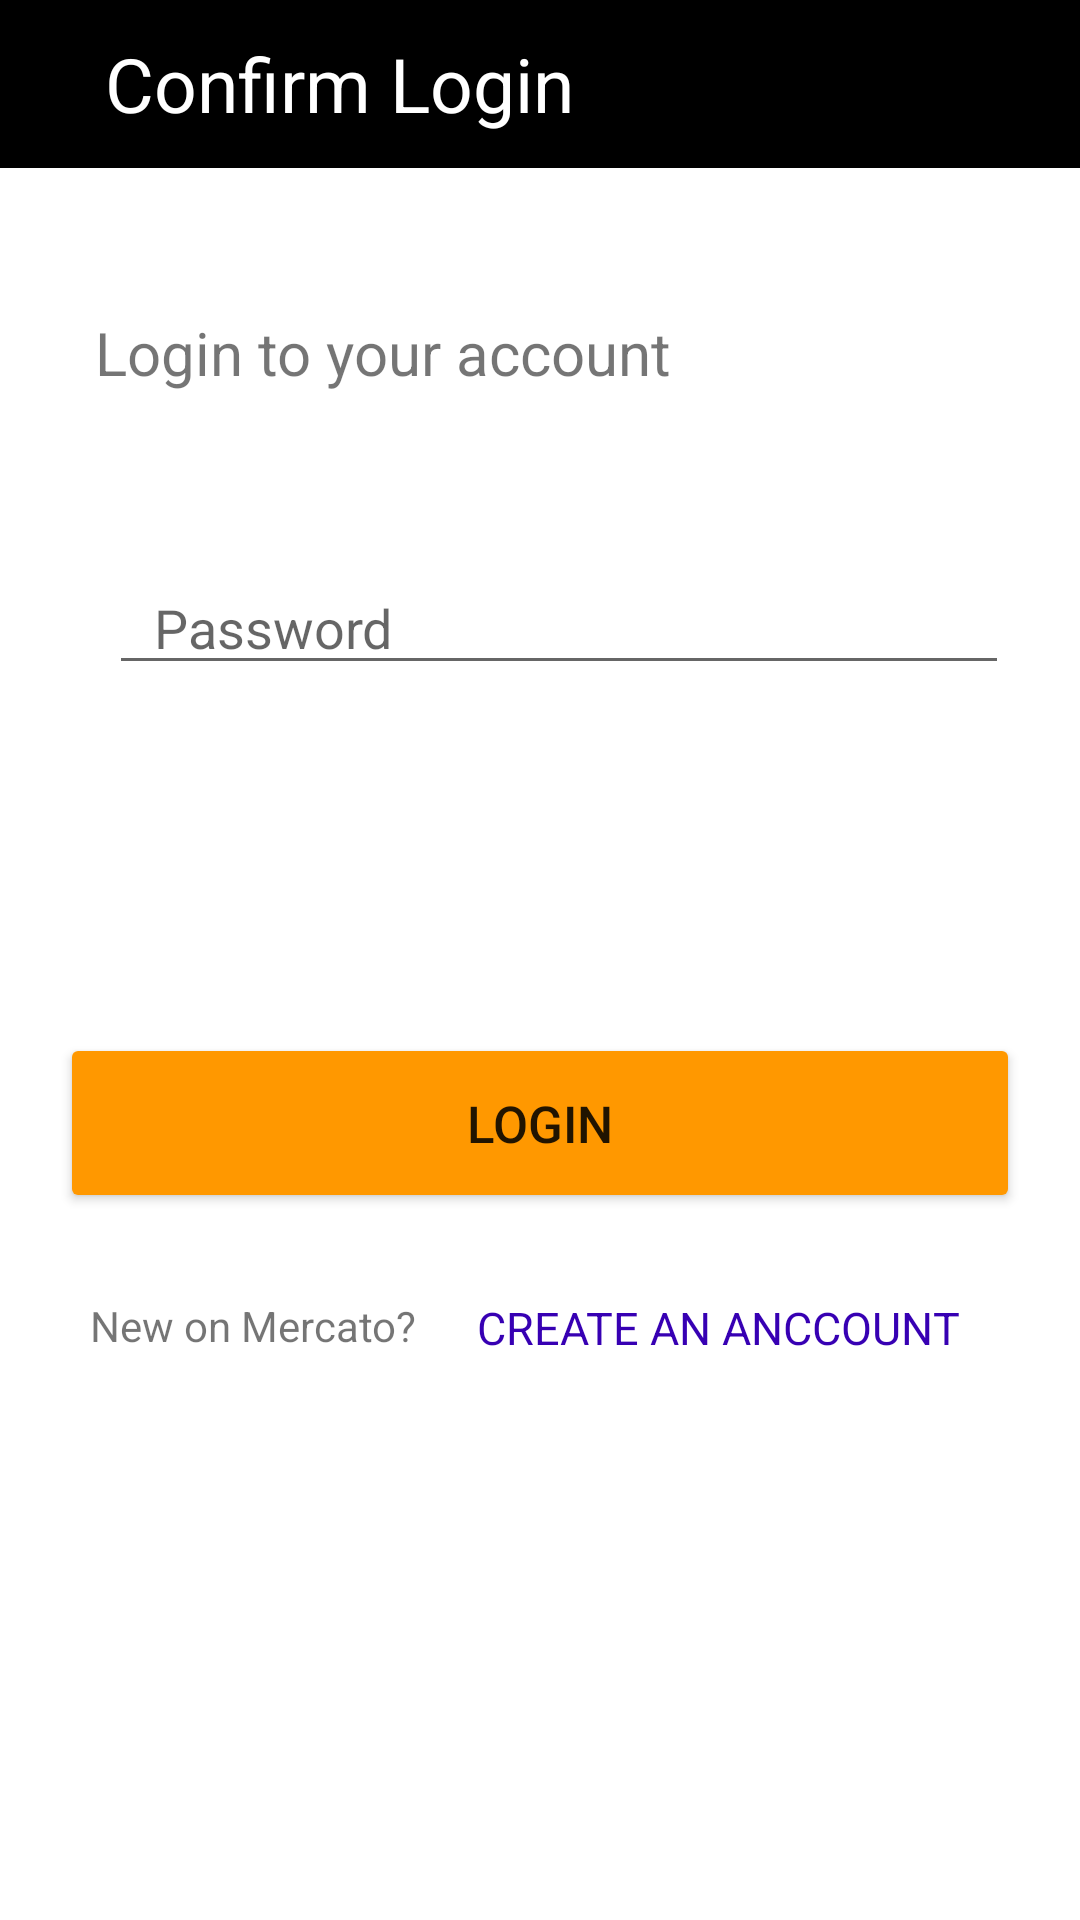

Reconstruct the res/layout file that produces this screen, plus the resources it refers to.
<!-- AndroidManifest.xml: application theme Theme.Ecommerce -->
<!-- res/layout/fragment_confirm_signin.xml -->
<?xml version="1.0" encoding="utf-8"?>
<layout xmlns:android="http://schemas.android.com/apk/res/android"
    xmlns:app="http://schemas.android.com/apk/res-auto"
    xmlns:tools="http://schemas.android.com/tools">

    <data>

    </data>

    <androidx.constraintlayout.widget.ConstraintLayout
        android:layout_width="match_parent"
        android:layout_height="match_parent"
        android:layout_weight="5"
        tools:context="com.example.ui.profile.ConfirmSinginFragment">

        <androidx.appcompat.widget.Toolbar
            android:layout_width="match_parent"
            android:layout_height="wrap_content"
            app:layout_constraintEnd_toEndOf="parent"
            app:layout_constraintHorizontal_bias="1.0"
            app:layout_constraintStart_toStartOf="parent"
            android:background="@color/black"
            app:layout_constraintTop_toTopOf="parent">

            <ImageView
                android:id="@+id/left_icon_login"
                android:layout_width="wrap_content"
                android:layout_height="wrap_content"
                android:src="@drawable/ic_baseline_arrow_back_24"

                ></ImageView>

            <TextView
                android:layout_width="wrap_content"
                android:layout_height="wrap_content"
                android:layout_marginStart="35dp"
                android:textSize="25sp"
                android:textColor="@color/white"
                android:text="Confirm Login"></TextView>
        </androidx.appcompat.widget.Toolbar>

        <ScrollView
            android:layout_width="match_parent"
            android:layout_height="match_parent"
            app:layout_constraintBottom_toBottomOf="parent"
            app:layout_constraintEnd_toEndOf="parent"
            app:layout_constraintStart_toStartOf="parent"
            app:layout_constraintTop_toTopOf="parent">

            <androidx.constraintlayout.widget.ConstraintLayout
                android:layout_width="match_parent"
                android:layout_height="0dp"
                app:layout_constraintVertical_weight="4"
                app:layout_constraintBottom_toBottomOf="parent"
                app:layout_constraintEnd_toEndOf="parent"
                app:layout_constraintHorizontal_bias="0.0"
                app:layout_constraintStart_toStartOf="parent"
                app:layout_constraintTop_toBottomOf="@+id/include"
                app:layout_constraintVertical_bias="0.0">

                <TextView
                    android:id="@+id/logintxt"
                    android:layout_width="wrap_content"
                    android:layout_height="wrap_content"
                    android:layout_marginStart="15dp"
                    android:layout_marginTop="104dp"
                    android:text="@string/login"
                    android:textSize="20sp"
                    app:layout_constraintEnd_toEndOf="parent"
                    app:layout_constraintHorizontal_bias="0.108"
                    app:layout_constraintStart_toStartOf="parent"
                    app:layout_constraintTop_toTopOf="parent"></TextView>

                <ImageView
                    android:id="@+id/imageView"
                    android:layout_width="wrap_content"
                    android:layout_height="wrap_content"
                    android:layout_marginStart="15dp"
                    android:layout_marginTop="68dp"
                    android:src="@drawable/ic_baseline_lock_24"
                    app:layout_constraintEnd_toEndOf="parent"
                    app:layout_constraintHorizontal_bias="0.04"
                    app:layout_constraintStart_toStartOf="parent"
                    app:layout_constraintTop_toBottomOf="@id/logintxt"></ImageView>

                <EditText
                    android:id="@+id/editTextTextPersonName"
                    android:layout_width="300dp"
                    android:layout_height="wrap_content"
                    android:layout_marginTop="56dp"
                    android:ems="10"
                    android:hint="Password"
                    android:inputType="textPersonName"
                    android:paddingLeft="15dp"
                    app:layout_constraintEnd_toEndOf="parent"
                    app:layout_constraintHorizontal_bias="0.245"
                    app:layout_constraintStart_toEndOf="@+id/imageView"
                    app:layout_constraintTop_toBottomOf="@+id/logintxt" />

                <Button
                    android:id="@+id/button_create"
                    style="@style/myButton"
                    android:layout_width="320dp"
                    android:layout_height="60dp"
                    android:layout_marginStart="20dp"
                    android:layout_marginTop="116dp"
                    android:layout_marginEnd="20dp"
                    android:text="@string/login_btn"
                    android:textSize="17sp"
                    app:layout_constraintEnd_toEndOf="parent"
                    app:layout_constraintHorizontal_bias="0.549"
                    app:layout_constraintStart_toStartOf="parent"
                    app:layout_constraintTop_toBottomOf="@+id/editTextTextPersonName" />

                <TextView
                    android:id="@+id/textView2"
                    android:layout_width="wrap_content"
                    android:layout_height="wrap_content"
                    android:layout_marginStart="30dp"
                    android:layout_marginTop="28dp"
                    android:text="@string/newOnEcommerce"
                    app:layout_constraintBottom_toBottomOf="parent"
                    app:layout_constraintStart_toStartOf="parent"
                    app:layout_constraintTop_toBottomOf="@+id/button_create"
                    app:layout_constraintVertical_bias="0.0" />

                <TextView
                    android:id="@+id/textViewCreate"
                    android:layout_width="165dp"
                    android:layout_height="wrap_content"
                    android:layout_marginStart="20dp"
                    android:layout_marginTop="28dp"
                    android:layout_marginEnd="20dp"
                    android:text="@string/creatAnAccount"
                    android:textColor="#FF3700B3"
                    android:textSize="15sp"
                    app:layout_constraintEnd_toEndOf="parent"
                    app:layout_constraintHorizontal_bias="0.0"
                    app:layout_constraintStart_toEndOf="@+id/textView2"
                    app:layout_constraintTop_toBottomOf="@+id/button_create" />


            </androidx.constraintlayout.widget.ConstraintLayout>

        </ScrollView>


    </androidx.constraintlayout.widget.ConstraintLayout>
</layout>
<!-- resources referenced by this layout -->
<resources>
  <color name="black">#FF000000</color>
  <color name="white">#FFFFFFFF</color>
  <string name="creatAnAccount">CREATE AN ANCCOUNT</string>
  <string name="login">Login to your account</string>
  <string name="login_btn">LOGIN</string>
  <string name="newOnEcommerce">New on Mercato?</string>
  <style name="myButton">
          <item name="backgroundTint">#FF9800</item>
  
      </style>
  <style name="Theme.Ecommerce" parent="Theme.MaterialComponents.DayNight.NoActionBar">
          
          <item name="colorPrimary">#343237</item>
          <item name="colorPrimaryVariant">#2F2E32</item>
          <item name="colorOnPrimary">@color/white</item>
          
          <item name="colorSecondary">@color/teal_200</item>
          <item name="colorSecondaryVariant">@color/teal_700</item>
          <item name="colorOnSecondary">@color/black</item>
          
          <item name="android:statusBarColor" tools:targetApi="l">?attr/colorPrimaryVariant</item>
          
      </style>
  <color name="teal_200">#FF03DAC5</color>
  <color name="teal_700">#FF018786</color>
</resources>
